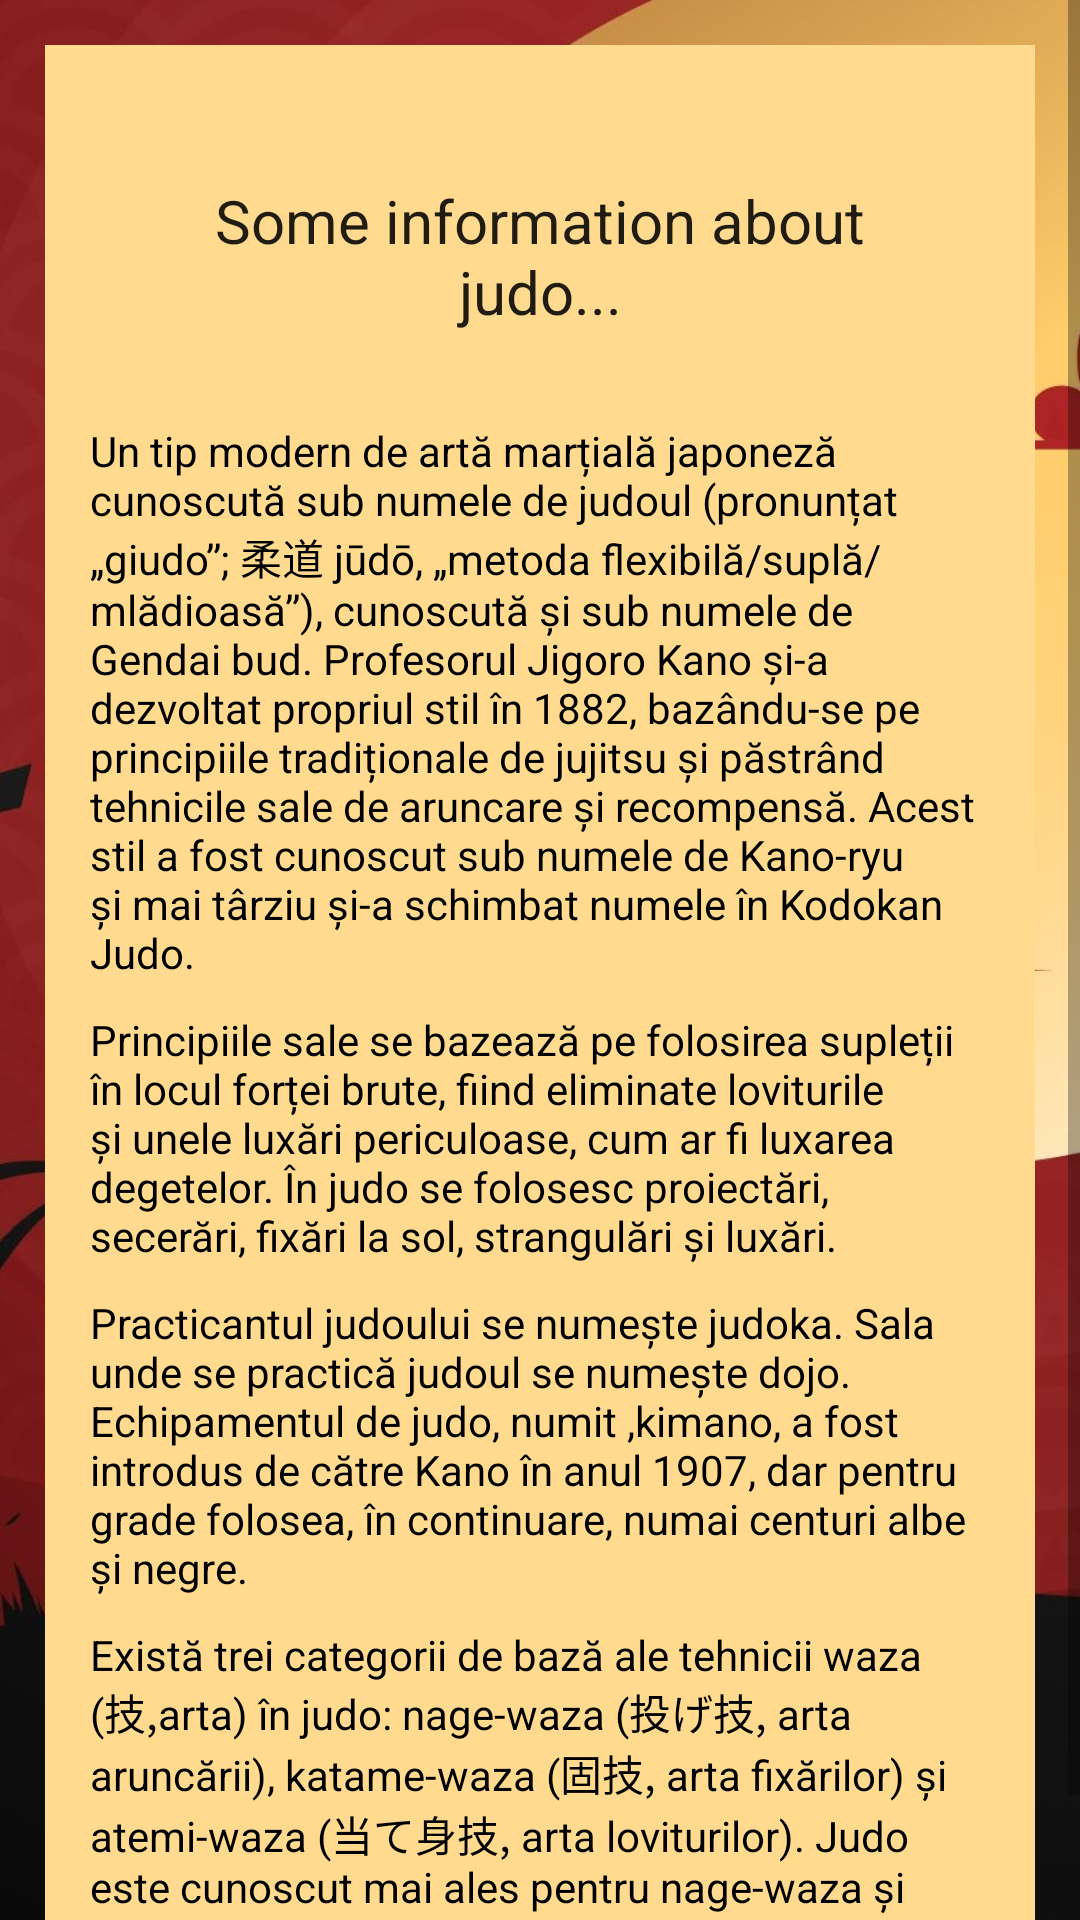

Reconstruct the res/layout file that produces this screen, plus the resources it refers to.
<!-- AndroidManifest.xml: application theme Theme.FootballInteractionPT -->
<!-- res/layout/activity_judo_history.xml -->
<?xml version="1.0" encoding="utf-8"?>
<ScrollView xmlns:android="http://schemas.android.com/apk/res/android"
    xmlns:app="http://schemas.android.com/apk/res-auto"
    xmlns:tools="http://schemas.android.com/tools"
    android:layout_width="match_parent"
    android:layout_height="match_parent"
    android:background="@drawable/rosu_judo"
    tools:context=".JudoHistory">

    <RelativeLayout
        android:layout_width="match_parent"
        android:layout_height="wrap_content">

        <RelativeLayout
            android:id="@+id/RL_password"
            android:layout_width="match_parent"
            android:layout_height="wrap_content"
            android:layout_marginStart="15dp"
            android:layout_marginTop="15dp"
            android:layout_marginEnd="15dp"
            android:layout_marginBottom="15dp"
            android:background="@color/crem"
            android:padding="15dp">


            <TextView
                android:id="@+id/informationJudo_text"
                android:layout_width="match_parent"
                android:layout_height="wrap_content"
                android:layout_marginStart="30dp"
                android:layout_marginTop="30dp"
                android:layout_marginEnd="30dp"
                android:layout_marginBottom="30dp"
                android:text="Some information about judo..."
                android:textAlignment="center"
                android:textAppearance="@style/TextAppearance.AppCompat.Headline"
                android:textSize="20sp" />

            <TextView
                android:id="@+id/firstText"
                android:layout_width="wrap_content"
                android:layout_height="wrap_content"
                android:layout_below="@+id/informationJudo_text"
                android:text="Un tip modern de artă marțială japoneză cunoscută sub numele de judoul (pronunțat „giudo”; 柔道 jūdō, „metoda flexibilă/suplă/mlădioasă”), cunoscută și sub numele de Gendai bud. Profesorul Jigoro Kano și-a dezvoltat propriul stil în 1882, bazându-se pe principiile tradiționale de jujitsu și păstrând tehnicile sale de aruncare și recompensă. Acest stil a fost cunoscut sub numele de Kano-ryu și mai târziu și-a schimbat numele în Kodokan Judo."
                android:textColor="@color/black" />

            <TextView
                android:id="@+id/secondText"
                android:layout_marginTop="10dp"
                android:layout_width="wrap_content"
                android:layout_height="wrap_content"
                android:layout_below="@+id/firstText"
                android:text="Principiile sale se bazează pe folosirea supleții în locul forței brute, fiind eliminate loviturile și unele luxări periculoase, cum ar fi luxarea degetelor. În judo se folosesc proiectări, secerări, fixări la sol, strangulări și luxări."
                android:textColor="@color/black"/>


            <TextView
                android:id="@+id/Nr3_Text"
                android:layout_marginTop="10dp"
                android:layout_width="wrap_content"
                android:layout_height="wrap_content"
                android:layout_below="@+id/secondText"
                android:text="Practicantul judoului se numește judoka. Sala unde se practică judoul se numește dojo. Echipamentul de judo, numit ,kimano, a fost introdus de către Kano în anul 1907, dar pentru grade folosea, în continuare, numai centuri albe și negre."
                android:textColor="@color/black"/>

            <TextView
                android:id="@+id/Nr4_Text"
                android:layout_marginTop="10dp"
                android:layout_width="wrap_content"
                android:layout_height="wrap_content"
                android:layout_below="@+id/Nr3_Text"
                android:text="Există trei categorii de bază ale tehnicii waza (技,arta) în judo: nage-waza (投げ技, arta aruncării), katame-waza (固技, arta fixărilor) și atemi-waza (当て身技, arta loviturilor). Judo este cunoscut mai ales pentru nage-waza și katame-waza."
                android:textColor="@color/black"/>








        </RelativeLayout>




        </RelativeLayout>


</ScrollView>
<!-- resources referenced by this layout -->
<resources>
  <color name="black">#FF000000</color>
  <color name="crem">#ffda8f</color>
  <!-- drawable rosu_judo: jpg bitmap (drawable, 113186 bytes) -->
  <style name="Theme.FootballInteractionPT" parent="Theme.AppCompat.Light.NoActionBar">
          
          <item name="colorPrimary">#c70000</item>
          <item name="colorPrimaryVariant">@color/purple_700</item>
          <item name="colorOnPrimary">@color/white</item>
          
          <item name="colorSecondary">@color/teal_200</item>
          <item name="colorSecondaryVariant">@color/teal_700</item>
          <item name="colorOnSecondary">@color/black</item>
          
          <item name="android:statusBarColor" tools:targetApi="l">?attr/colorPrimaryVariant</item>
          
      </style>
  <color name="purple_700">#FF3700B3</color>
  <color name="white">#FFFFFFFF</color>
  <color name="teal_200">#FF03DAC5</color>
  <color name="teal_700">#FF018786</color>
</resources>
